Run: headless pygame with SDL's dummy video driver; simulated clock (each Clock.tick advances the game by its frame time, no real sleeping); random seed 0; keys injected as events and as key.get_pressed() state; mouse plan: one left click at the window centre at the start of phase 2, then a move to the lower-right quarter at the start of phase 3.
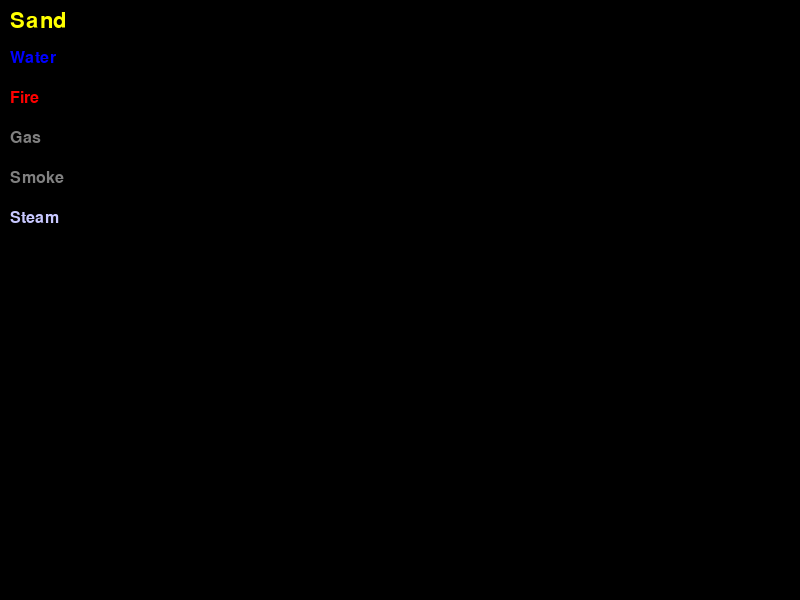
Frame 1 of 4 · flips 1–60 · no input
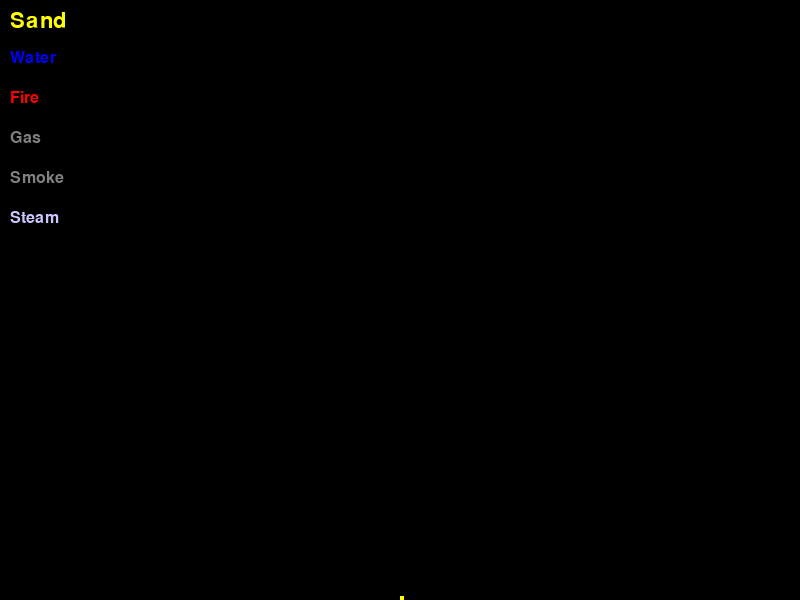
Frame 2 of 4 · flips 61–180 · clicked the window centre · tapped SPACE, RETURN · held RIGHT (→), D
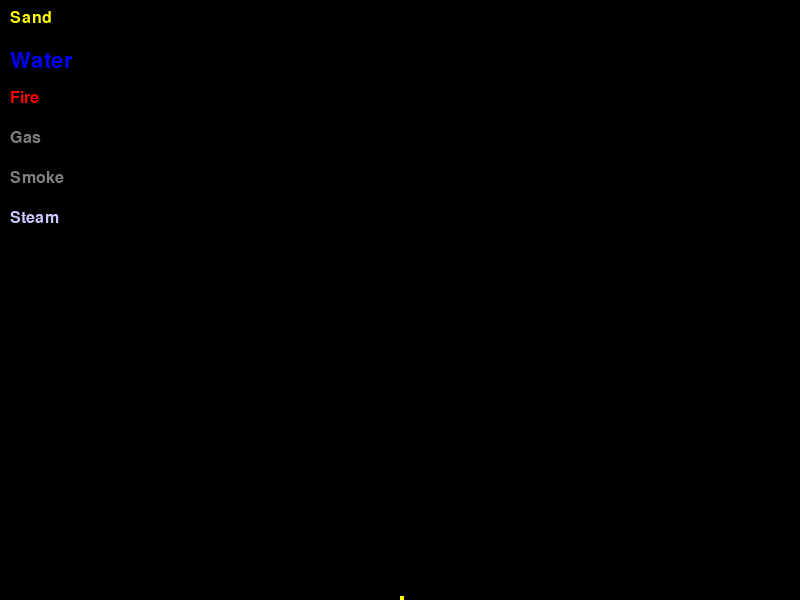
Frame 3 of 4 · flips 181–300 · moved the mouse to the lower-right quarter · held DOWN (↓), S
Frame 4 of 4 · flips 301–420 · held LEFT (←), A, UP (↑), W · screen same as frame 2, image omitted

The pygame program that drew these frames:

import random
import sys
import pygame
from pygame.locals import *

# Game constants
SCREEN_WIDTH = 800
SCREEN_HEIGHT = 600
FPS = 30
GRID_SIZE = 4

# Colors
WHITE = (255, 255, 255)
BLACK = (0, 0, 0)

# Elements
SAND = 1
WATER = 2
GAS = 3
FIRE = 4
SMOKE = 5
STEAM = 6

# SOME BEHAVIOR CONSTANTS
FIRE_LIFETIME = 5  # The number of time steps a fire particle lasts
SMOKE_PROBABILITY = 0.3
SMOKE_LIFETIME = 30

ELEMENT_COLORS = {
    SAND: (255, 255, 0),
    WATER: (0, 0, 255),
    GAS: (128, 128, 128),
    FIRE: (255, 0, 0),
    SMOKE: (128, 128, 128),
    STEAM: (200, 200, 255),
}

element_names = {
    SAND: "Sand",
    WATER: "Water",
    GAS: "Gas",
    FIRE: "Fire",
    SMOKE: "Smoke",
    STEAM: "Steam",
}


class Particle:
    def __init__(self, x, y, element):
        self.x = x
        self.y = y
        self.element = element
        self.age = 0

    def update(self):
        self.age += 1

    def draw(self, screen):
        pygame.draw.rect(
            screen,
            ELEMENT_COLORS[self.element],
            (self.x * GRID_SIZE, self.y * GRID_SIZE, GRID_SIZE, GRID_SIZE),
        )


def create_text_surface(text, font, color):
    return font.render(text, True, color)


def is_valid_position(x, y, particles_grid):
    return 0 <= x < len(particles_grid) and 0 <= y < len(particles_grid[0])


def get_neighboring_positions(x, y):
    return [
        (x, y - 1),
        (x - 1, y),
        (x + 1, y),
        (x, y + 1),
    ]


def update_particles(particles):
    particles_grid = [
        [None for _ in range(SCREEN_HEIGHT // GRID_SIZE)]
        for _ in range(SCREEN_WIDTH // GRID_SIZE)
    ]

    for particle in particles:
        particles_grid[particle.x][particle.y] = particle

    new_particles = []
    particles_to_remove = set()
    for particle in particles:
        particle.update()
        if particle.element == SAND:
            x, y = particle.x, particle.y
            if (
                is_valid_position(x, y + 1, particles_grid)
                and particles_grid[x][y + 1] is None
            ):
                particle.y += 1
                particles_grid[x][y], particles_grid[x][y + 1] = None, particle
            else:
                for dx in [-1, 1]:
                    if (
                        is_valid_position(x + dx, y + 1, particles_grid)
                        and particles_grid[x + dx][y + 1] is None
                    ):
                        particle.x += dx
                        particle.y += 1
                        particles_grid[x][y], particles_grid[x + dx][y + 1] = (
                            None,
                            particle,
                        )
                        break

        elif particle.element == STEAM:
            x, y = particle.x, particle.y

            # Move upwards with some randomness
            dy = random.choice([-1, -2])  # Move up 1 or 2 steps
            dx = random.choice([-1, 0, 1])  # Move randomly to the left or right

            if (
                is_valid_position(x + dx, y + dy, particles_grid)
                and particles_grid[x + dx][y + dy] is None
            ):
                particle.x += dx
                particle.y += dy
                particles_grid[x][y], particles_grid[x + dx][y + dy] = None, particle
            else:
                # If steam can't move up, move randomly to the left or right
                dx = random.choice([-1, 1])
                if (
                    is_valid_position(x + dx, y, particles_grid)
                    and particles_grid[x + dx][y] is None
                ):
                    particle.x += dx
                    particles_grid[x][y], particles_grid[x + dx][y] = None, particle

        elif particle.element == WATER:
            x, y = particle.x, particle.y
            moved = False

            # Check for fire in neighboring positions
            for nx, ny in get_neighboring_positions(x, y):
                if (
                    is_valid_position(nx, ny, particles_grid)
                    and particles_grid[nx][ny] is not None
                    and particles_grid[nx][ny].element == FIRE
                ):
                    particle.element = STEAM  # Turn the water particle into steam
                    break

            # Try to move down
            if (
                is_valid_position(x, y + 1, particles_grid)
                and particles_grid[x][y + 1] is None
            ):
                particle.y += 1
                particles_grid[x][y], particles_grid[x][y + 1] = None, particle
                moved = True
            else:
                # Try to move left or right
                for dx in [-1, 1]:
                    if (
                        is_valid_position(x + dx, y, particles_grid)
                        and particles_grid[x + dx][y] is None
                    ):
                        particle.x += dx
                        particles_grid[x][y], particles_grid[x + dx][y] = None, particle
                        moved = True
                        break

        elif particle.element == FIRE:
            x, y = particle.x, particle.y

            # Extinguish fire after a certain number of time steps
            if particle.age >= FIRE_LIFETIME:
                particles_to_remove.add(particle)
                continue  # Skip the rest of the fire behavior for extinguished particles

            # Extinguish fire in contact with water
            for nx, ny in get_neighboring_positions(x, y):
                if (
                    is_valid_position(nx, ny, particles_grid)
                    and particles_grid[nx][ny] is not None
                    and particles_grid[nx][ny].element == WATER
                ):
                    particles_to_remove.add(particle)
                    break

            # Occasionally spawn smoke particles above the fire
            if random.random() < SMOKE_PROBABILITY:
                if (
                    is_valid_position(x, y - 1, particles_grid)
                    and particles_grid[x][y - 1] is None
                ):
                    smoke_particle = Particle(x, y - 1, SMOKE)
                    particles_grid[x][y - 1] = smoke_particle
                    new_particles.append(smoke_particle)

            # Move upwards and randomly to the left or right
            dx = random.choice([-1, 0, 1])
            if (
                is_valid_position(x + dx, y - 1, particles_grid)
                and particles_grid[x + dx][y - 1] is None
            ):
                particle.x += dx
                particle.y -= 1
                particles_grid[x][y], particles_grid[x + dx][y - 1] = None, particle

            # Spread fire to adjacent flammable particles (e.g., sand)
            for nx, ny in get_neighboring_positions(x, y):
                if (
                    is_valid_position(nx, ny, particles_grid)
                    and particles_grid[nx][ny] is not None
                    and particles_grid[nx][ny].element == SAND
                ):
                    particles_grid[nx][ny].element = FIRE
                    particles_grid[nx][ny].age = 0
                    break

        elif particle.element == SMOKE:
            x, y = particle.x, particle.y

            # Dissipate smoke after a certain number of time steps
            if particle.age >= SMOKE_LIFETIME:
                particles_to_remove.add(particle)
                continue  # Skip the rest of the smoke behavior for dissipated particles

            # Move upwards
            if (
                is_valid_position(x, y - 1, particles_grid)
                and particles_grid[x][y - 1] is None
            ):
                particle.y -= 1
                particles_grid[x][y], particles_grid[x][y - 1] = None, particle

        new_particles.append(particle)
        # Add more particle behavior here

        # Remove particles marked for removal (e.g., extinguished fire)
        new_particles = [
            particle
            for particle in new_particles
            if particle not in particles_to_remove
        ]

    return new_particles


def main():
    pygame.init()

    screen = pygame.display.set_mode((SCREEN_WIDTH, SCREEN_HEIGHT))
    pygame.display.set_caption("Falling Sand Simulation")
    clock = pygame.time.Clock()

    particles = []

    # Manage the selected particle
    element_options = [SAND, WATER, FIRE, GAS, SMOKE, STEAM]
    current_element_index = 0

    # Font rendering
    font_small = pygame.font.Font(None, 24)
    font_large = pygame.font.Font(None, 32)

    left_mouse_button_pressed = False

    while True:
        screen.fill(BLACK)

        for event in pygame.event.get():
            if event.type == QUIT:
                pygame.quit()
                sys.exit()

            # Update the selected particle with keyboard input
            elif event.type == KEYDOWN:
                if event.key == K_w:
                    current_element_index = (current_element_index - 1) % len(
                        element_options
                    )
                elif event.key == K_s:
                    current_element_index = (current_element_index + 1) % len(
                        element_options
                    )
                # quit on q or escape press
                elif event.key == K_q or event.key == K_ESCAPE:
                    pygame.quit()
                    sys.exit()

            #   same but mouse drag
            elif event.type == MOUSEBUTTONDOWN:
                if event.button == 1:  # Left mouse button
                    left_mouse_button_pressed = True
                    x, y = event.pos
                    particles.append(
                        Particle(
                            x // GRID_SIZE,
                            y // GRID_SIZE,
                            element_options[current_element_index],
                        )
                    )

            elif event.type == MOUSEBUTTONUP:
                if event.button == 1:  # Left mouse button
                    left_mouse_button_pressed = False

            elif event.type == MOUSEMOTION:
                if left_mouse_button_pressed:
                    x, y = event.pos
                    particles.append(
                        Particle(
                            x // GRID_SIZE,
                            y // GRID_SIZE,
                            element_options[current_element_index],
                        )
                    )

        particles = update_particles(particles)

        for particle in particles:
            particle.draw(screen)

        # Display the list of options on the left
        for i, element in enumerate(element_options):
            font = font_large if i == current_element_index else font_small
            element_text = create_text_surface(
                element_names[element], font, ELEMENT_COLORS[element]
            )
            screen.blit(element_text, (10, 10 + i * 40))

        pygame.display.flip()
        clock.tick(FPS)


if __name__ == "__main__":
    main()
